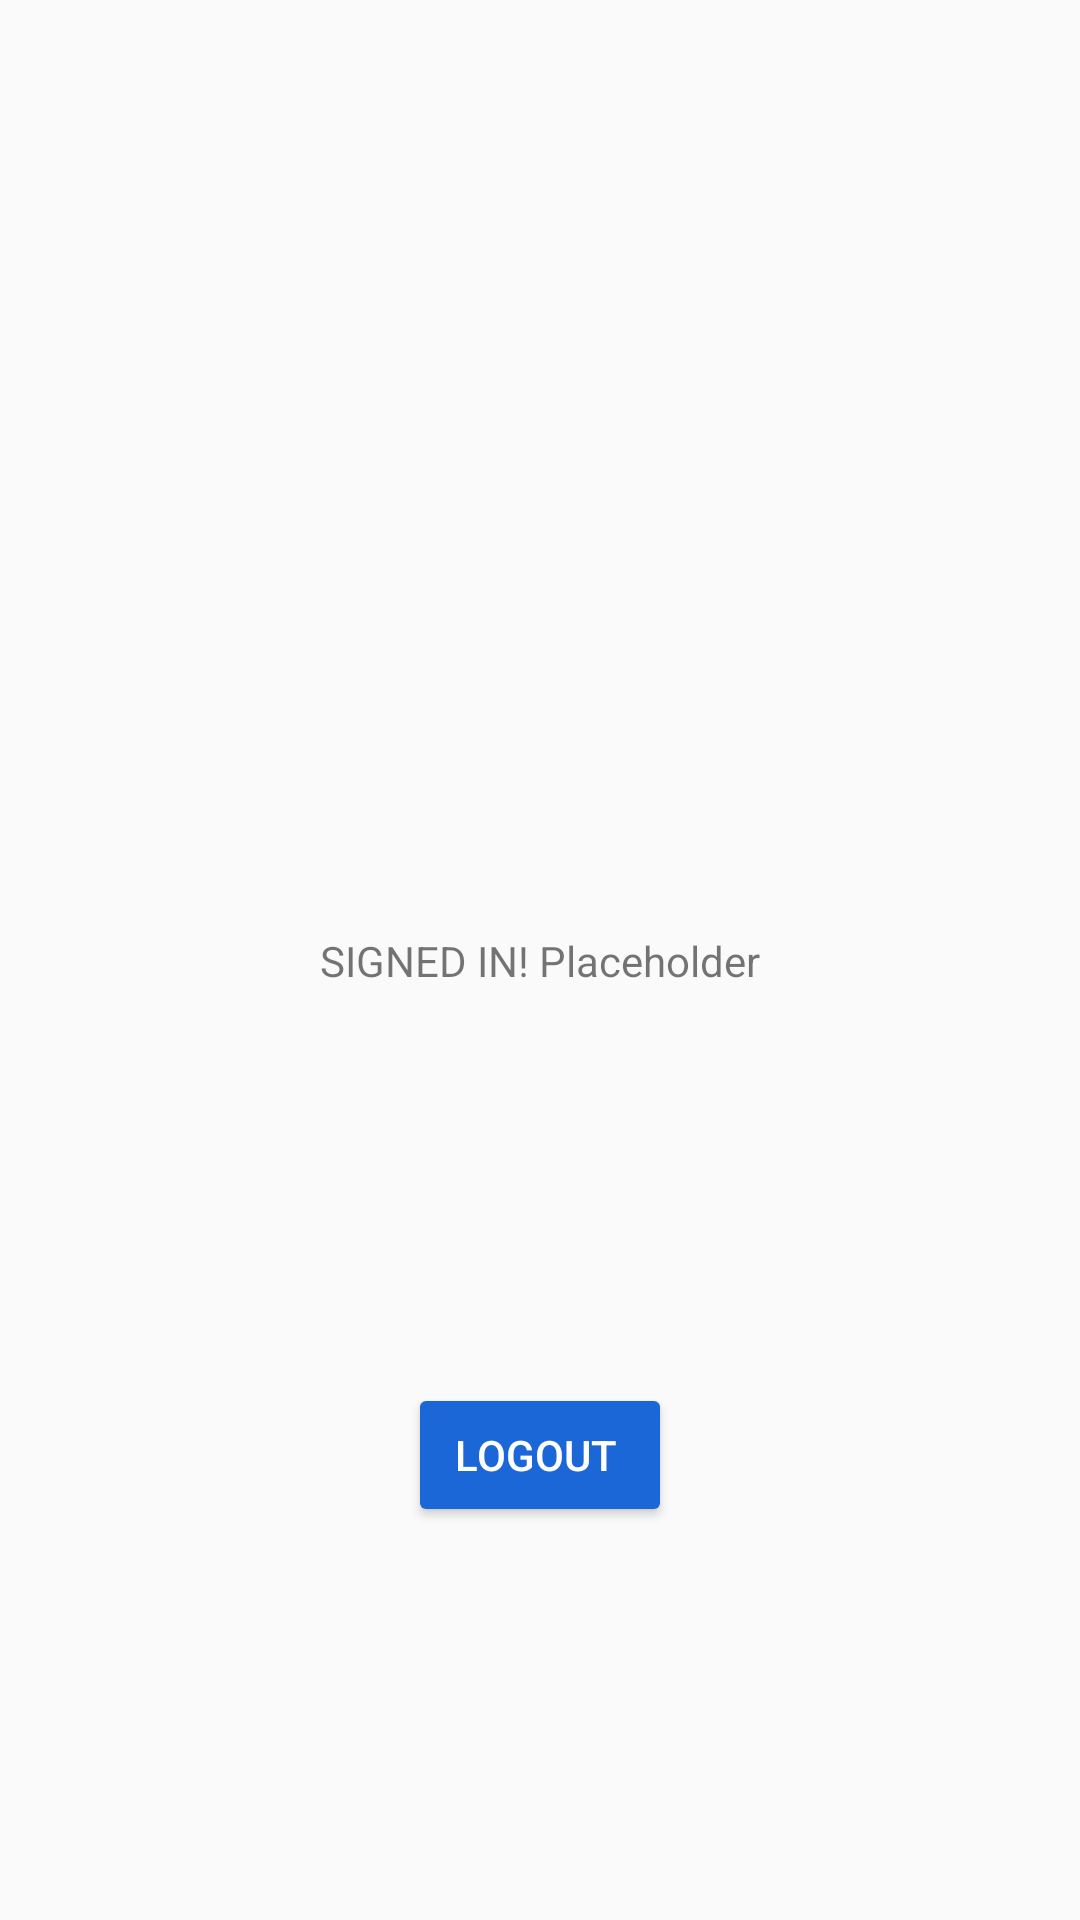

Layout XML and referenced resources for this Android screen:
<!-- AndroidManifest.xml: application theme AppTheme -->
<!-- res/layout/activity_home.xml -->
<?xml version="1.0" encoding="utf-8"?>
<androidx.constraintlayout.widget.ConstraintLayout xmlns:android="http://schemas.android.com/apk/res/android"
    xmlns:app="http://schemas.android.com/apk/res-auto"
    xmlns:tools="http://schemas.android.com/tools"
    android:layout_width="match_parent"
    android:layout_height="match_parent"
    tools:context=".Home">

    <TextView
        android:id="@+id/textView"
        android:layout_width="wrap_content"
        android:layout_height="wrap_content"
        android:text="SIGNED IN! Placeholder"
        app:layout_constraintBottom_toBottomOf="parent"
        app:layout_constraintEnd_toEndOf="parent"
        app:layout_constraintStart_toStartOf="parent"
        app:layout_constraintTop_toTopOf="parent" />

    <Button
        android:id="@+id/logoutButton"
        android:layout_width="wrap_content"
        android:layout_height="wrap_content"
        android:backgroundTint="@color/colorPrimaryDark"
        android:onClick="logout"
        android:text="Logout "
        android:textColor="#FFFFFF"
        app:layout_constraintBottom_toBottomOf="parent"
        app:layout_constraintEnd_toEndOf="parent"
        app:layout_constraintStart_toStartOf="parent"
        app:layout_constraintTop_toBottomOf="@+id/textView" />
</androidx.constraintlayout.widget.ConstraintLayout>
<!-- resources referenced by this layout -->
<resources>
  <color name="colorPrimaryDark">#1B67D8</color>
  <style name="AppTheme" parent="Theme.AppCompat.DayNight.NoActionBar">
          
          <item name="colorPrimary">@color/colorPrimary</item>
          <item name="colorPrimaryDark">@color/colorPrimaryDark</item>
          <item name="colorAccent">@color/colorAccent</item>
          <item name="android:windowLightStatusBar" tools:targetApi="m">true</item>
      </style>
  <color name="colorPrimary">#2F80ED</color>
  <color name="colorAccent">#1B67D8</color>
</resources>
